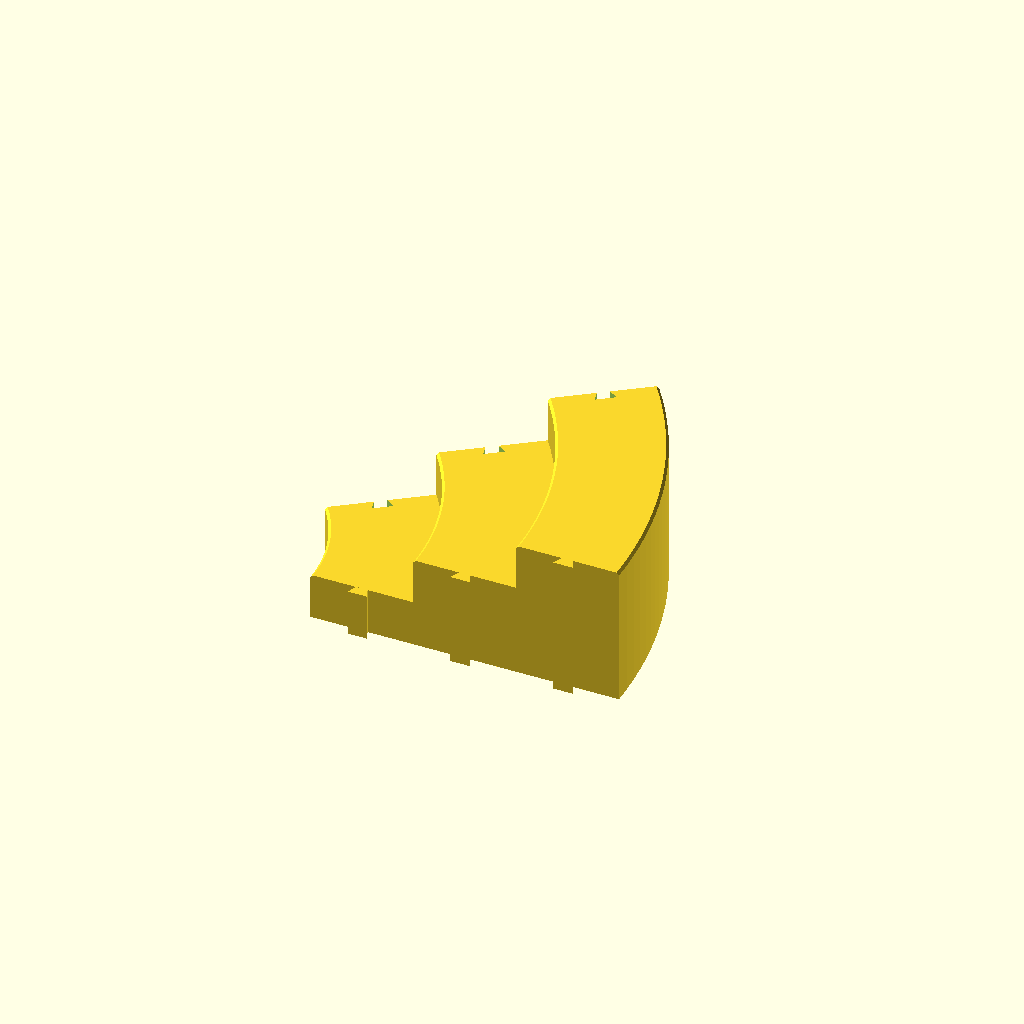
Cell 1: the model at its default parameters.
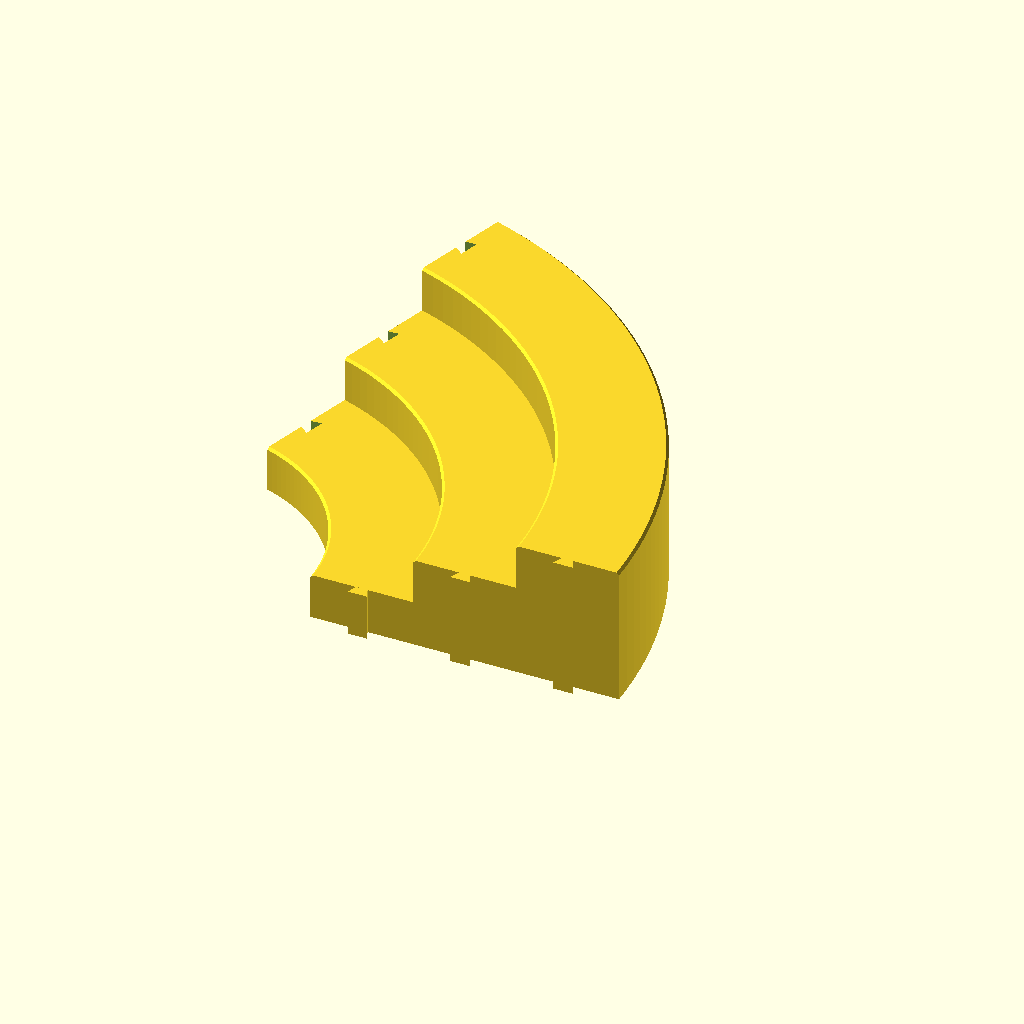
Cell 2: the same model with wedge_angle = 72.
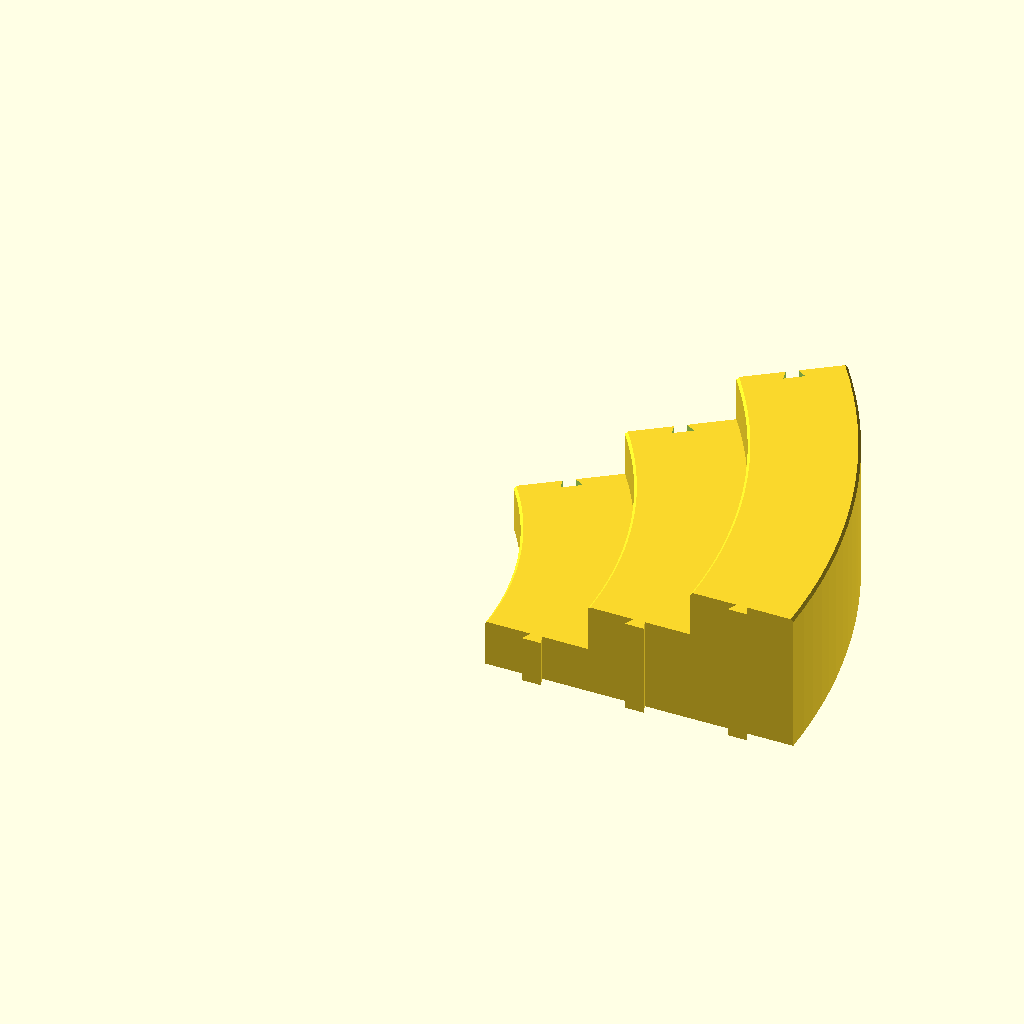
Cell 3: the same model with inner_radius = 210.
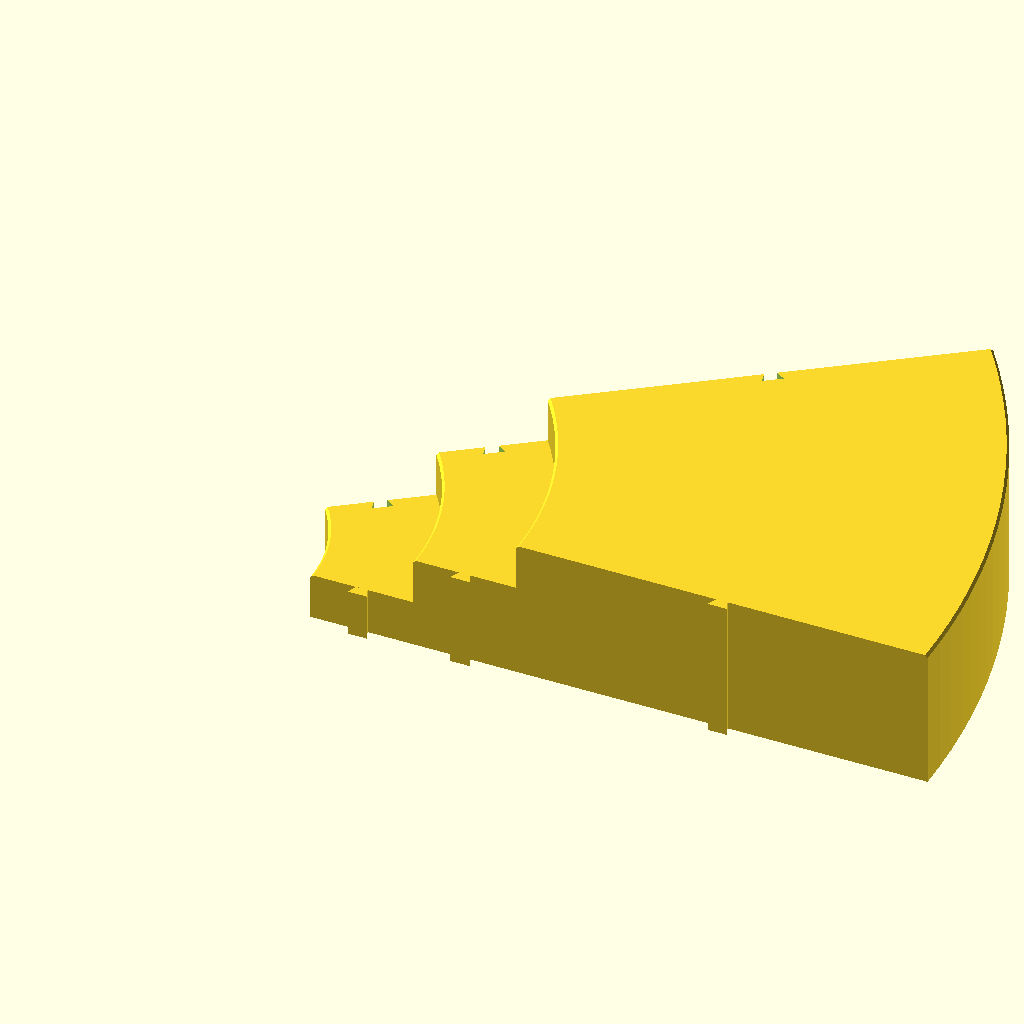
Cell 4: num_tiers = 6 (everything else at default).
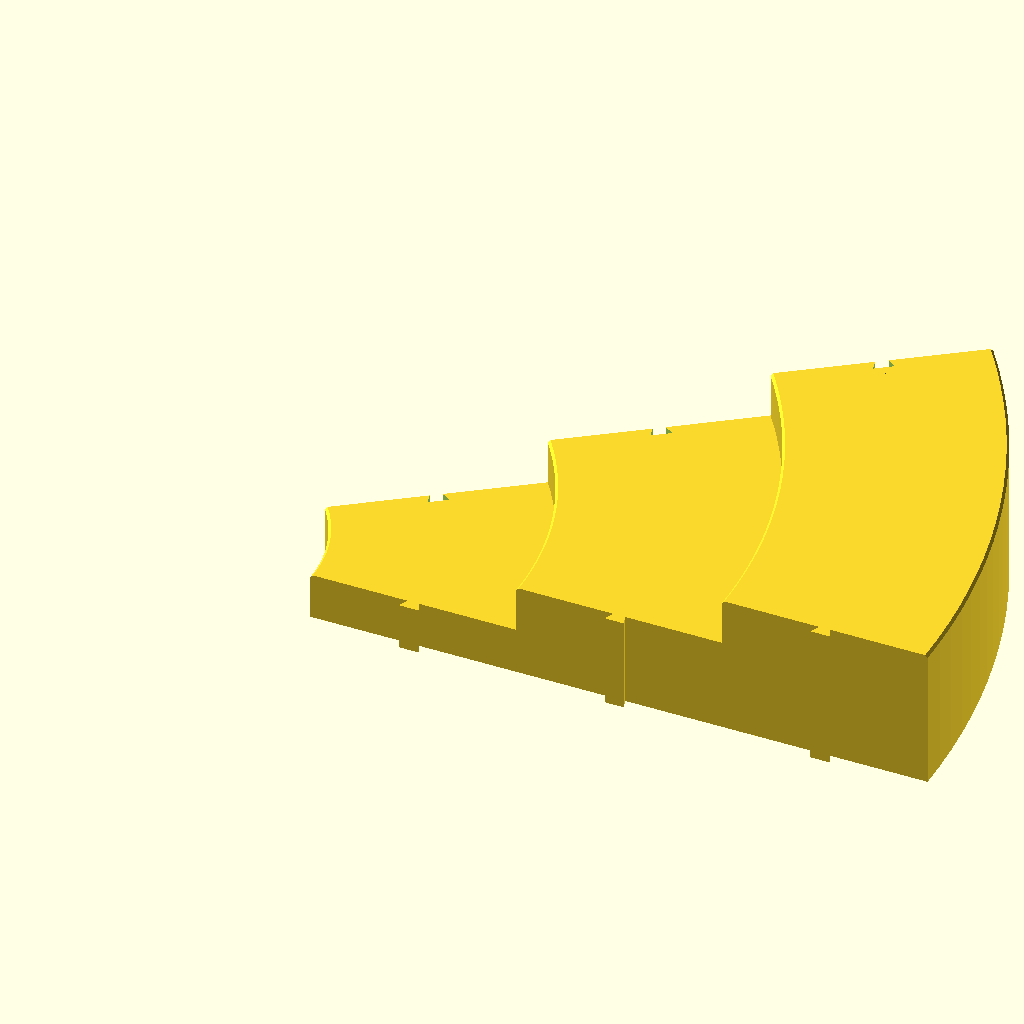
Cell 5: the same model with tread_depth = 124.
One fixed orthographic camera (rotation 55°, 0°, 25°; colour scheme Cornfield) for every cell.
The OpenSCAD source (scad/modular_cruise_duck_riser_v3.scad):
/*
    Project: Modular Amphitheater Cruise Duck Riser
    Status: Ready for OpenSCAD Generation
    
    Description: 
    A 3-tier laterally modular wedge riser forming a semicircle. 
    Features a solid back wall, 1.5mm chamfered edges, and lateral dovetail joints. 
    Internally sloped (45 degrees) to allow 100% support-free printing 
    in a right-side-up orientation.
*/

// --- PARAMETERS ---

// Amphitheater Geometry
num_modules_180 = 5;
wedge_angle = 36.0;         // 180 / 5
inner_radius = 105.0;

// Capacity and Layout / Step Geometry
num_tiers = 3;
tread_depth = 62.0;
step_rise = 28.0;
chamfer_size = 1.5;

// Structural Design
wall_thickness = 2.4;

// Interlocking Joints (Lateral Dovetail)
dt_tolerance = 0.25;        // Clearance
dt_width = 12.0;            // Base width of the dovetail
dt_neck = 7.0;              // Narrow neck of the dovetail
dt_depth = 6.0;             // Depth of the dovetail protrusion

// Resolution
$fn = 180;                  // High resolution for smooth arc

// --- CALCULATED VALUES ---
total_depth = num_tiers * tread_depth;
outer_radius = inner_radius + total_depth;
total_height = num_tiers * step_rise;

// Points for the outer solid polygon (with chamfered convex corners)
p_out_0  = [inner_radius, 0];
p_out_1  = [inner_radius, step_rise - chamfer_size];
p_out_2  = [inner_radius + chamfer_size, step_rise];
p_out_3  = [inner_radius + tread_depth, step_rise];
p_out_4  = [inner_radius + tread_depth, 2*step_rise - chamfer_size];
p_out_5  = [inner_radius + tread_depth + chamfer_size, 2*step_rise];
p_out_6  = [inner_radius + 2*tread_depth, 2*step_rise];
p_out_7  = [inner_radius + 2*tread_depth, 3*step_rise - chamfer_size];
p_out_8  = [inner_radius + 2*tread_depth + chamfer_size, 3*step_rise];
p_out_9  = [outer_radius - chamfer_size, 3*step_rise];
p_out_10 = [outer_radius, 3*step_rise - chamfer_size];
p_out_11 = [outer_radius, 0];

outer_poly = [
    p_out_0, p_out_1, p_out_2, p_out_3,
    p_out_4, p_out_5, p_out_6,
    p_out_7, p_out_8, p_out_9, p_out_10, p_out_11
];

// Calculation of the self-supporting 45-degree hollow cavity profile
r0 = inner_radius;
r1 = inner_radius + tread_depth;
r2 = inner_radius + 2*tread_depth;
r3 = outer_radius;

h1 = step_rise;
h2 = 2*step_rise;
h3 = 3*step_rise;

wt = wall_thickness;

// Tent 1 (Under Step 1)
t1_r_start = r0 + wt;
t1_r_end = r1 - wt;
t1_peak_r = (t1_r_start + t1_r_end) / 2;
t1_peak_z = h1 - wt;
t1_left_zero = t1_peak_r - t1_peak_z;
t1_right_zero = t1_peak_r + t1_peak_z;

// Tent 2 (Under Step 2)
t2_r_start = r1 + wt;
t2_r_end = r2 - wt;
t2_peak_r = (t2_r_start + t2_r_end) / 2;
t2_peak_z = h2 - wt;
t2_left_z_at_start = t2_peak_z - (t2_peak_r - t2_r_start);
t2_right_z_at_end = t2_peak_z - (t2_r_end - t2_peak_r);

// Tent 3 (Under Step 3)
t3_r_start = r2 + wt;
t3_r_end = r3 - wt;
t3_peak_r = (t3_r_start + t3_r_end) / 2;
t3_peak_z = h3 - wt;
t3_left_z_at_start = t3_peak_z - (t3_peak_r - t3_r_start);
t3_right_z_at_end = t3_peak_z - (t3_r_end - t3_peak_r);

inner_poly = [
    [t1_r_start, 0],
    [t1_left_zero, 0],
    [t1_peak_r, t1_peak_z],
    [t1_right_zero, 0],
    [t1_r_end, 0],
    
    [t2_r_start, 0],
    [t2_r_start, t2_left_z_at_start],
    [t2_peak_r, t2_peak_z],
    [t2_r_end, t2_right_z_at_end],
    [t2_r_end, 0],
    
    [t3_r_start, 0],
    [t3_r_start, t3_left_z_at_start],
    [t3_peak_r, t3_peak_z],
    [t3_r_end, t3_right_z_at_end],
    [t3_r_end, 0]
];

// --- MODULES ---

// Male dovetail pointing outwards (-Y direction relative to face)
module male_dovetail_3d(r, z_height) {
    tw = dt_width - dt_tolerance;
    tn = dt_neck - dt_tolerance;
    td = dt_depth - dt_tolerance/2;
    translate([r, 0, 0])
    linear_extrude(height=z_height)
    polygon([
        [-tn/2, 0.1],     // Overlap slightly to ensure manifold merge
        [-tw/2, -td],
        [tw/2, -td],
        [tn/2, 0.1]
    ]);
}

// Female dovetail cutout pointing inwards (-Y direction relative to rotated face)
module female_dovetail_3d(r, z_height) {
    tw = dt_width + dt_tolerance;
    tn = dt_neck + dt_tolerance;
    td = dt_depth + dt_tolerance/2;
    translate([r, 0, 0])
    translate([0, 0, -1]) // Extend below 0 to ensure clean cut
    linear_extrude(height=z_height + 2) // Extend above step for top-down sliding
    polygon([
        [-tn/2, 0.1],     // Start slightly outside the face to ensure clean cut
        [-tw/2, -td],
        [tw/2, -td],
        [tn/2, 0.1]
    ]);
}

module duck_riser_wedge() {
    difference() {
        union() {
            // Main Body: Subtract hollow inner from solid outer
            difference() {
                // 1. Solid Outer Shape
                rotate_extrude(angle=wedge_angle)
                    polygon(outer_poly);
                
                // 2. Hollow Inner Cavity
                // Offset the angle slightly to maintain side wall thickness
                angle_offset = (wall_thickness / inner_radius) * (180 / PI);
                
                difference() {
                    rotate([0, 0, angle_offset])
                        rotate_extrude(angle=wedge_angle - 2*angle_offset)
                            polygon(inner_poly);
                    
                    // 3. INTERNAL REINFORCEMENTS
                    // Subtract solid cylinders from the cavity to ensure the 
                    // dovetails have solid plastic behind them instead of air.
                    
                    // Reinforce male side (angle = 0)
                    translate([t1_peak_r, 0, 0]) cylinder(h=h1, r=12);
                    translate([t2_peak_r, 0, 0]) cylinder(h=h2, r=12);
                    translate([t3_peak_r, 0, 0]) cylinder(h=h3, r=12);
                    
                    // Reinforce female side (angle = wedge_angle)
                    rotate([0, 0, wedge_angle]) {
                        translate([t1_peak_r, 0, 0]) cylinder(h=h1, r=12);
                        translate([t2_peak_r, 0, 0]) cylinder(h=h2, r=12);
                        translate([t3_peak_r, 0, 0]) cylinder(h=h3, r=12);
                    }
                }
            }
            
            // 4. Add Male Dovetails (Right Side / Angle 0)
            male_dovetail_3d(t1_peak_r, h1);
            male_dovetail_3d(t2_peak_r, h2);
            male_dovetail_3d(t3_peak_r, h3);
        }
        
        // 5. Subtract Female Dovetails (Left Side / Angle wedge_angle)
        rotate([0, 0, wedge_angle]) {
            female_dovetail_3d(t1_peak_r, h1);
            female_dovetail_3d(t2_peak_r, h2);
            female_dovetail_3d(t3_peak_r, h3);
        }
    }
}

// Generate the final part
duck_riser_wedge();
Customizer parameters (derived from the source; name, type, default, range or options):
num_modules_180: number, default 5
wedge_angle: number, default 36
inner_radius: number, default 105
num_tiers: number, default 3
tread_depth: number, default 62
step_rise: number, default 28
chamfer_size: number, default 1.5
wall_thickness: number, default 2.4
dt_tolerance: number, default 0.25
dt_width: number, default 12
dt_neck: number, default 7
dt_depth: number, default 6
